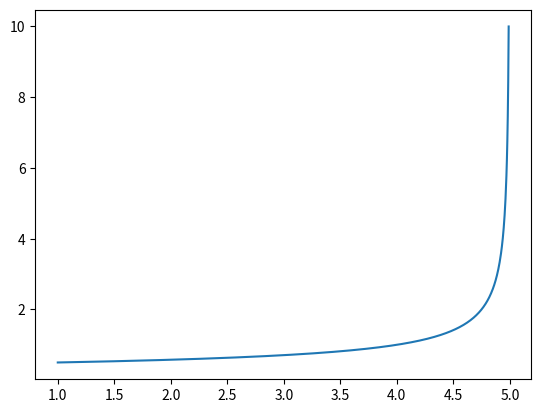

Write the Python code that produced this figure.
import math
import numpy as np
import matplotlib.pyplot as plt


x = np.linspace(1,4.99,1000)
y = 1 / np.sqrt(5-x)
plt.plot(x,y)
plt.show()
